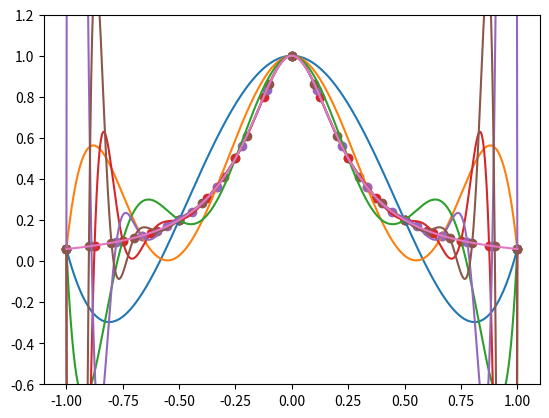

This figure's Python source:
import numpy as np
import math as m
import matplotlib as mpl
import matplotlib.pyplot as plt

list1=[5,7,9,17,19,21]

def f(x):
    a=1/(1+16*x*x)
    return a

def L(i,n,x,nn):#nn表示第nn个的系数
    global x2
    k=1
    j=0
    while j<=n-1:
        if i!=j:
            k=k*((x-x2[nn][j])/(x2[nn][i]-x2[nn][j]))
        j=j+1
    return k
def LL(x,nn):
    kk=0
    a=0
    while kk<=list1[nn]-1:
        a=a+L(kk,list1[nn],x,nn)*y2[nn][kk]
        kk=kk+1
    return a


x1=np.linspace(-1,1,1001)
p1=len(x1)
y1=[]
i=0
while i<=p1-1:
    y1.append(f(x1[i]))
    i=i+1



i=0
x2=[]
y2=[]
while i<=len(list1)-1:

    x2.append(np.linspace(-1,1,list1[i]))
    p2=len(x2[i])
    
    y22=[]
    j=0
    while j<=p2-1:
        y22.append(f(x2[i][j]))
        j=j+1
    y2.append(y22)
    i=i+1

iii=0
while iii<=len(list1)-1:
    xx=np.linspace(-1,1,1001)
    yy=[]
    ii=0
    while ii<=1000:
        yy.append(LL(xx[ii],iii))
        ii=ii+1
    yy=np.array(yy)
    plt.plot(xx,yy)
    plt.scatter(x2[iii],y2[iii])
    iii=iii+1

plt.plot(x1,y1)
plt.ylim(-0.6,1.2)
plt.show()